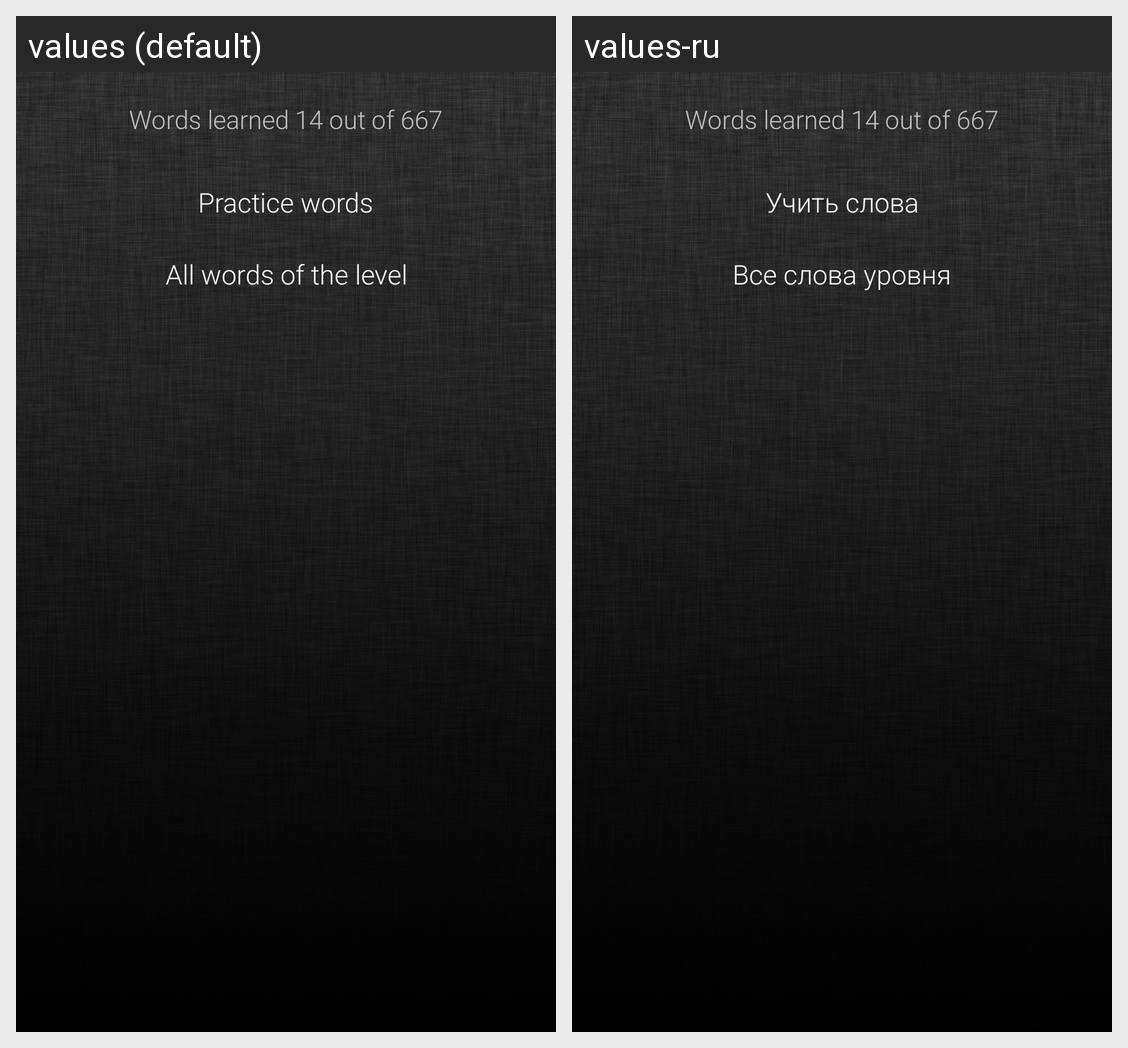

Here is an Android app screen in its default locale and in the app's own translations. Write out the translated-string differences for the strings that appear on this screen.
Android screen res/layout/vocabulary_fragment.xml rendered under 2 locales, left to right: values (default), values-ru. Device: Nexus 5 (rendered at 1080×1920; each locale shown at half size, 540×960, under a caption strip naming it); theme Lime.
Strings drawn on this screen, with the default value and each locale's value (text and hints the layout hard-codes, and strings that could not be matched under every locale, appear in the picture but are not listed):

practice_words
  values: Practice words
  values-ru: Учить слова

all_vocabulary
  values: All words of the level
  values-ru: Все слова уровня
